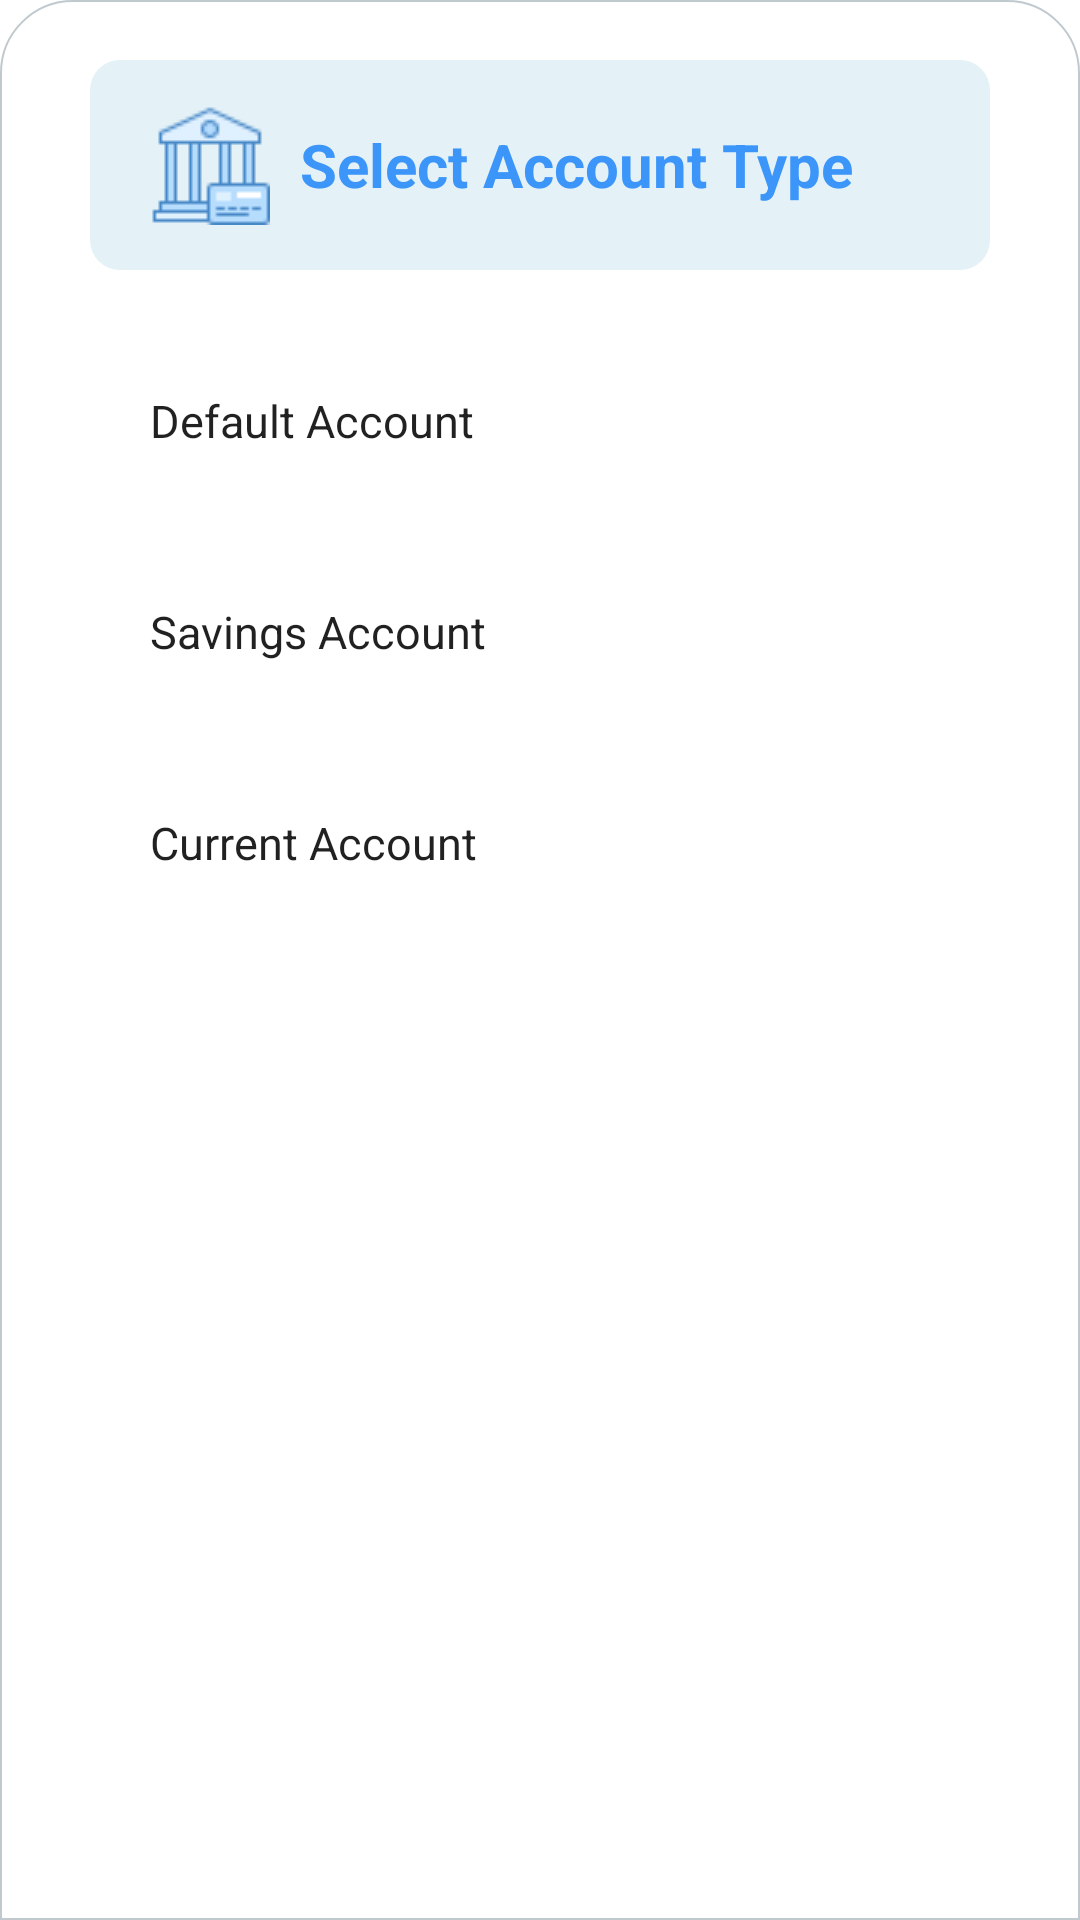

This screen was rendered from an Android layout file. Write that file and the resources it references.
<!-- AndroidManifest.xml: application theme Theme.ISWKozen.NoActionBar -->
<!-- res/layout/fragment_account_type.xml -->
<?xml version="1.0" encoding="utf-8"?>
<layout>

    <androidx.constraintlayout.widget.ConstraintLayout
        xmlns:android="http://schemas.android.com/apk/res/android"
        xmlns:app="http://schemas.android.com/apk/res-auto"
        android:background="@drawable/bottom_sheet_rounded_bg"
        android:layout_width="match_parent"
        android:layout_height="400dp">


        <TextView
            android:id="@+id/account_type_text"
            android:layout_width="300dp"
            android:layout_height="@dimen/_70dp"
            android:text="Select Account Type"
            android:textStyle="bold"
            android:fontFamily="sans-serif"
            android:textSize="20sp"
            android:paddingLeft="@dimen/_20dp"
            android:drawableLeft="@drawable/merchant_account"
            android:drawablePadding="@dimen/_10dp"
            android:gravity="center_vertical"
            app:layout_constraintTop_toTopOf="parent"
            app:layout_constraintStart_toStartOf="parent"
            app:layout_constraintEnd_toEndOf="parent"
            android:textColor="@color/iswColorPrimary"
            android:background="@drawable/isw_bg_card_primary_color_light"
            android:layout_marginTop="20dp"/>

        <androidx.appcompat.widget.AppCompatButton
            style="@style/Widget.AppCompat.Button.Borderless"
            android:id="@+id/isw_default_account"
            android:layout_width="300dp"
            android:layout_marginTop="20dp"
            android:layout_height="wrap_content"
            android:gravity="center_vertical"
            android:padding="@dimen/_20dp"
            android:text="Default Account"
            android:fontFamily="sans-serif"
            android:textSize="15sp"
            app:cornerRadius="8dp"
            android:background="@drawable/isw_bg_card"
            android:textAllCaps="false"
            app:rippleColor="@color/grey"
            app:layout_constraintTop_toBottomOf="@+id/account_type_text"
            app:layout_constraintStart_toStartOf="parent"
            app:layout_constraintEnd_toEndOf="parent"
            app:strokeColor="@color/iswColorPrimary"
            app:strokeWidth="1dp" />

        <androidx.appcompat.widget.AppCompatButton
            style="@style/Widget.AppCompat.Button.Borderless"
            android:id="@+id/isw_savings_account"
            android:layout_width="300dp"
            android:layout_marginTop="10dp"
            android:layout_height="wrap_content"
            android:gravity="center_vertical"
            android:padding="@dimen/_20dp"
            android:text="Savings Account"
            android:fontFamily="sans-serif"
            android:textSize="15sp"
            app:cornerRadius="8dp"
            android:background="@drawable/isw_bg_card"
            android:textAllCaps="false"
            app:rippleColor="@color/grey"
            app:layout_constraintTop_toBottomOf="@+id/isw_default_account"
            app:layout_constraintStart_toStartOf="parent"
            app:layout_constraintEnd_toEndOf="parent"
            app:strokeColor="@color/iswColorPrimary"
            app:strokeWidth="1dp"/>

        <androidx.appcompat.widget.AppCompatButton
            style="@style/Widget.AppCompat.Button.Borderless"
            android:id="@+id/isw_current_account"
            android:layout_width="300dp"
            android:layout_marginTop="10dp"
            android:layout_height="wrap_content"
            android:gravity="center_vertical"
            android:padding="@dimen/_20dp"
            android:text="Current Account"
            android:fontFamily="sans-serif"
            android:textSize="15sp"
            app:cornerRadius="8dp"
            android:background="@drawable/isw_bg_card"
            android:textAllCaps="false"
            app:rippleColor="@color/grey"
            app:layout_constraintTop_toBottomOf="@+id/isw_savings_account"
            app:layout_constraintStart_toStartOf="parent"
            app:layout_constraintEnd_toEndOf="parent"
            app:strokeColor="@color/iswColorPrimary"
            app:strokeWidth="1dp"/>

    </androidx.constraintlayout.widget.ConstraintLayout>
</layout>
<!-- resources referenced by this layout -->
<resources>
  <color name="grey">#BFC9CE</color>
  <color name="iswColorPrimary">#3C95F9</color>
  <dimen name="_10dp">10dp</dimen>
  <dimen name="_20dp">20dp</dimen>
  <dimen name="_70dp">70dp</dimen>
  <!-- drawable bottom_sheet_rounded_bg (drawable) -->
  <?xml version="1.0" encoding="utf-8"?>
  <shape xmlns:android="http://schemas.android.com/apk/res/android"
      android:shape="rectangle">
      <corners
          android:topLeftRadius="24dp"
          android:topRightRadius="24dp" />
      <stroke
          android:width="0.5dp"
          android:color="@color/grey"/>
  </shape>
  <!-- drawable isw_bg_card (drawable) -->
  <?xml version="1.0" encoding="utf-8"?>
  <shape xmlns:android="http://schemas.android.com/apk/res/android"
      android:shape="rectangle">
      <corners android:radius="@dimen/_5dp" />
      <solid android:color="@android:color/white" />
  </shape>
  <!-- drawable isw_bg_card_primary_color_light (drawable) -->
  <?xml version="1.0" encoding="utf-8"?>
  <shape xmlns:android="http://schemas.android.com/apk/res/android"
      android:shape="rectangle">
      <corners android:radius="@dimen/_10dp" />
      <solid android:color="@color/iswColorPrimaryLighter" />
  </shape>
  <!-- drawable merchant_account: png bitmap (drawable, 1022 bytes) -->
  <style name="Theme.ISWKozen.NoActionBar" parent="Theme.MaterialComponents.DayNight.NoActionBar">
          
          <item name="colorPrimary">@color/iswColorPrimary</item>
          <item name="colorPrimaryVariant">@color/iswColorPrimary</item>
          <item name="colorOnPrimary">@color/white</item>
          
          <item name="colorSecondary">@color/teal_200</item>
          <item name="colorSecondaryVariant">@color/teal_700</item>
          <item name="colorOnSecondary">@color/black</item>
          
          <item name="android:statusBarColor" tools:targetApi="l">?attr/colorPrimaryVariant</item>
          
      </style>
  <dimen name="_5dp">5dp</dimen>
  <color name="iswColorPrimaryLighter">#e4f2f7</color>
  <color name="white">#FFFFFFFF</color>
  <color name="teal_200">#FF03DAC5</color>
  <color name="teal_700">#FF018786</color>
  <color name="black">#FF000000</color>
</resources>
